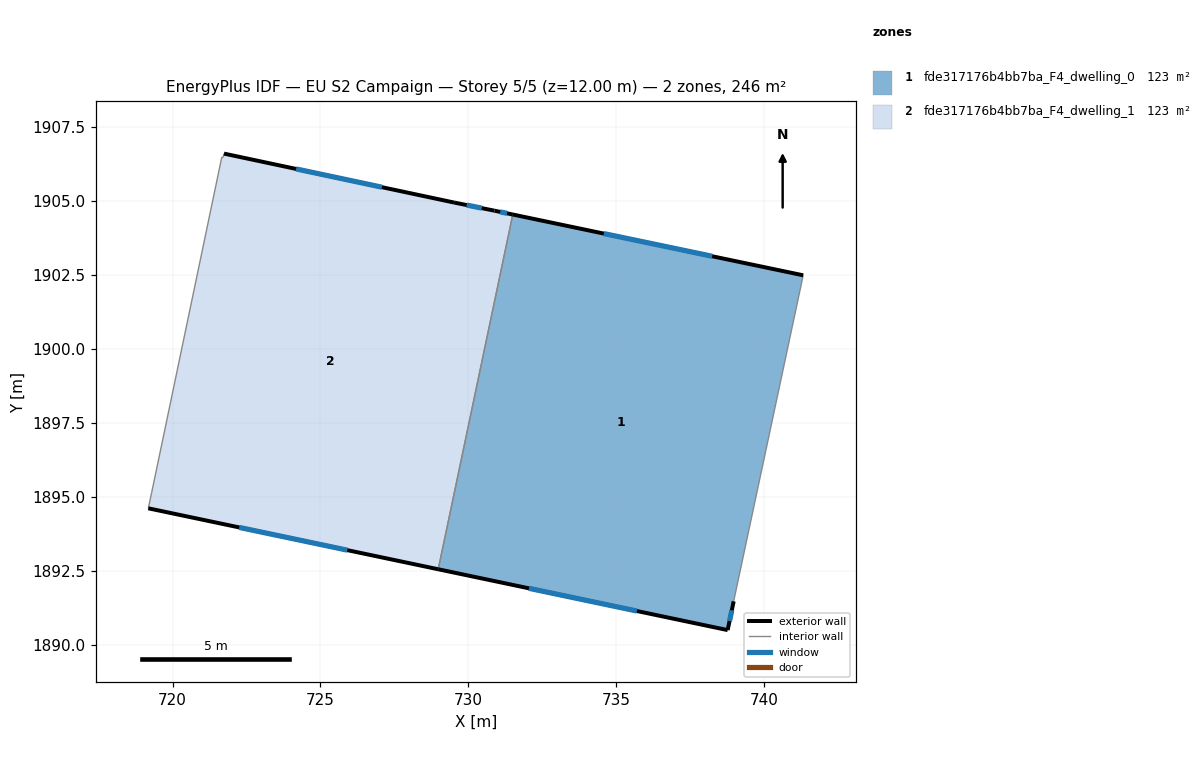
=== STOREY PLAN SPEC (per zone: floor XY polygon, exterior-wall plan segments, windows/doors) ===
zone 1: fde317176b4bb7ba_F4_dwelling_0  (122.8 m²)
  floor: (741.32, 1902.49) (738.97, 1891.47) (738.77, 1890.49) (728.98, 1892.55) (731.50, 1904.55)
  exterior wall: (728.98, 1892.55) – (738.77, 1890.49)  [10.0 m]
    window: (732.05, 1891.91) – (735.70, 1891.14)  [4.2 m²]
  exterior wall: (741.32, 1902.49) – (731.50, 1904.55)  [10.0 m]
    window: (738.24, 1903.14) – (734.58, 1903.90)  [4.2 m²]
  exterior wall: (738.77, 1890.49) – (738.97, 1891.47)  [1.0 m]
    window: (738.83, 1890.80) – (738.91, 1891.16)  [0.4 m²]
  interior walls: 2
zone 2: fde317176b4bb7ba_F4_dwelling_1  (122.8 m²)
  floor: (730.88, 1904.68) (731.50, 1904.55) (728.98, 1892.55) (719.18, 1894.61) (719.29, 1895.13) (721.66, 1906.49) (721.71, 1906.48) (721.74, 1906.61) (729.52, 1904.95)
  exterior wall: (729.52, 1904.95) – (721.74, 1906.61)  [8.0 m]
    window: (727.08, 1905.47) – (724.18, 1906.09)  [3.3 m²]
  exterior wall: (730.88, 1904.68) – (729.52, 1904.95)  [1.4 m]
    window: (730.46, 1904.76) – (729.94, 1904.87)  [0.6 m²]
  exterior wall: (731.50, 1904.55) – (730.88, 1904.68)  [0.6 m]
    window: (731.31, 1904.59) – (731.08, 1904.64)  [0.3 m²]
  exterior wall: (719.18, 1894.61) – (728.98, 1892.55)  [10.0 m]
    window: (722.25, 1893.97) – (725.91, 1893.20)  [4.2 m²]
  interior walls: 5

=== DERIVED (storey summary) ===
Building: EU S2 Campaign
Storey: 5 of 5  (floor level z = 12.00 m)
Storey gross floor area: 245.6 m²
Zones on this storey: 2
  - fde317176b4bb7ba_F4_dwelling_0: floor 122.8 m²; exterior wall 21.0 m (63.1 m²); 3 window(s) 8.8 m²; WWR 13.9%
  - fde317176b4bb7ba_F4_dwelling_1: floor 122.8 m²; exterior wall 20.0 m (60.0 m²); 4 window(s) 8.3 m²; WWR 13.9%
Zone adjacency (shared interzone walls):
  - fde317176b4bb7ba_F4_dwelling_0 ↔ fde317176b4bb7ba_F4_dwelling_1